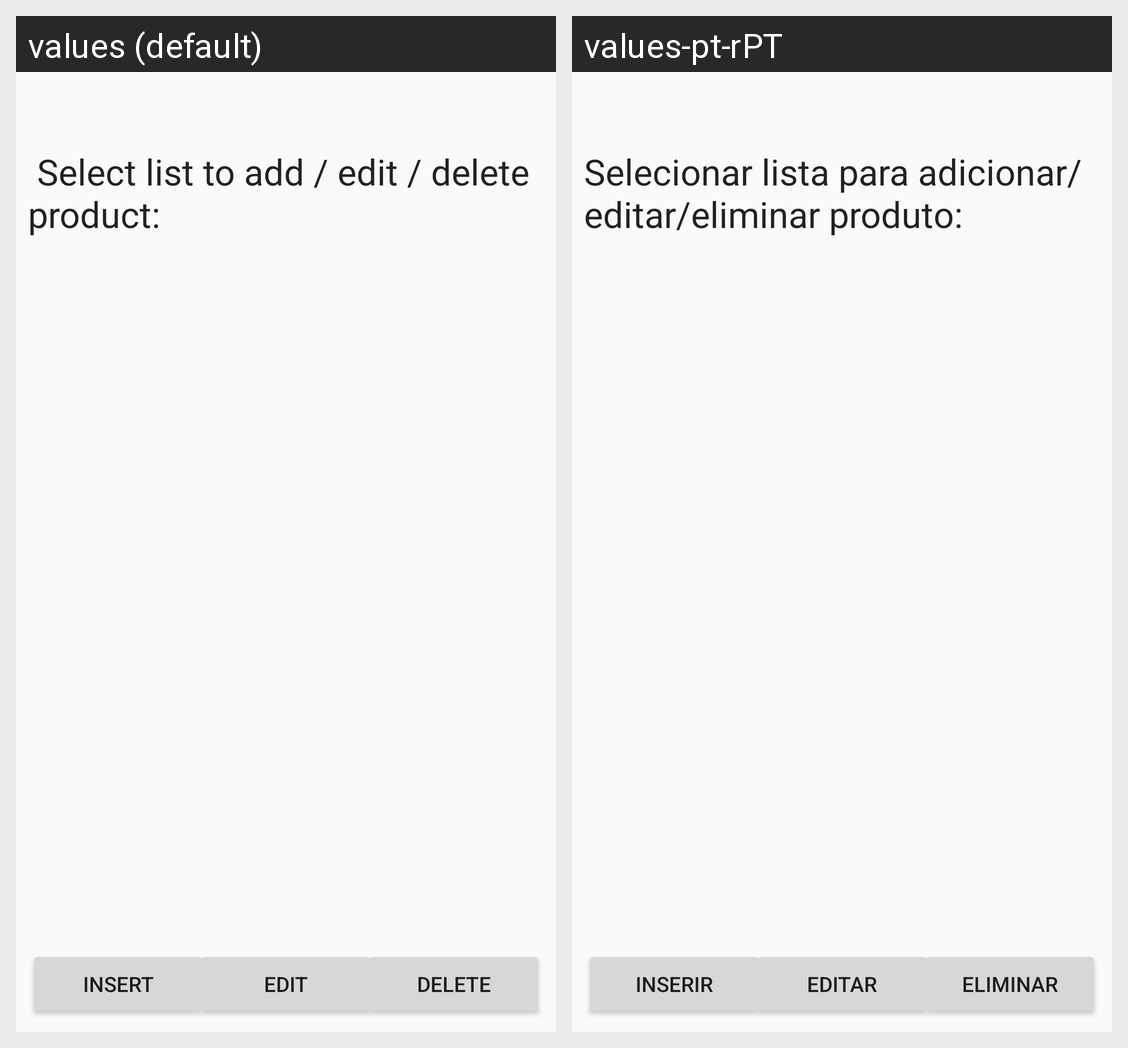

The Android screen above is rendered under two locales of the same app. Produce the string resources it draws, with the default and per-locale values.
Android screen res/layout/content_adicionar_produto.xml rendered under 2 locales, left to right: values (default), values-pt-rPT. Device: Nexus 5 (rendered at 1080×1920; each locale shown at half size, 540×960, under a caption strip naming it); theme AppTheme.
Strings drawn on this screen, with the default value and each locale's value (text and hints the layout hard-codes, and strings that could not be matched under every locale, appear in the picture but are not listed):

escolher_lista_para_adicionar_produto
  values:  Select list to add / edit / delete product:
  values-pt-rPT: Selecionar lista para adicionar/editar/eliminar produto:

inserir
  values: Insert
  values-pt-rPT: Inserir

editar
  values: Edit
  values-pt-rPT: Editar

eliminar
  values: Delete
  values-pt-rPT: Eliminar
